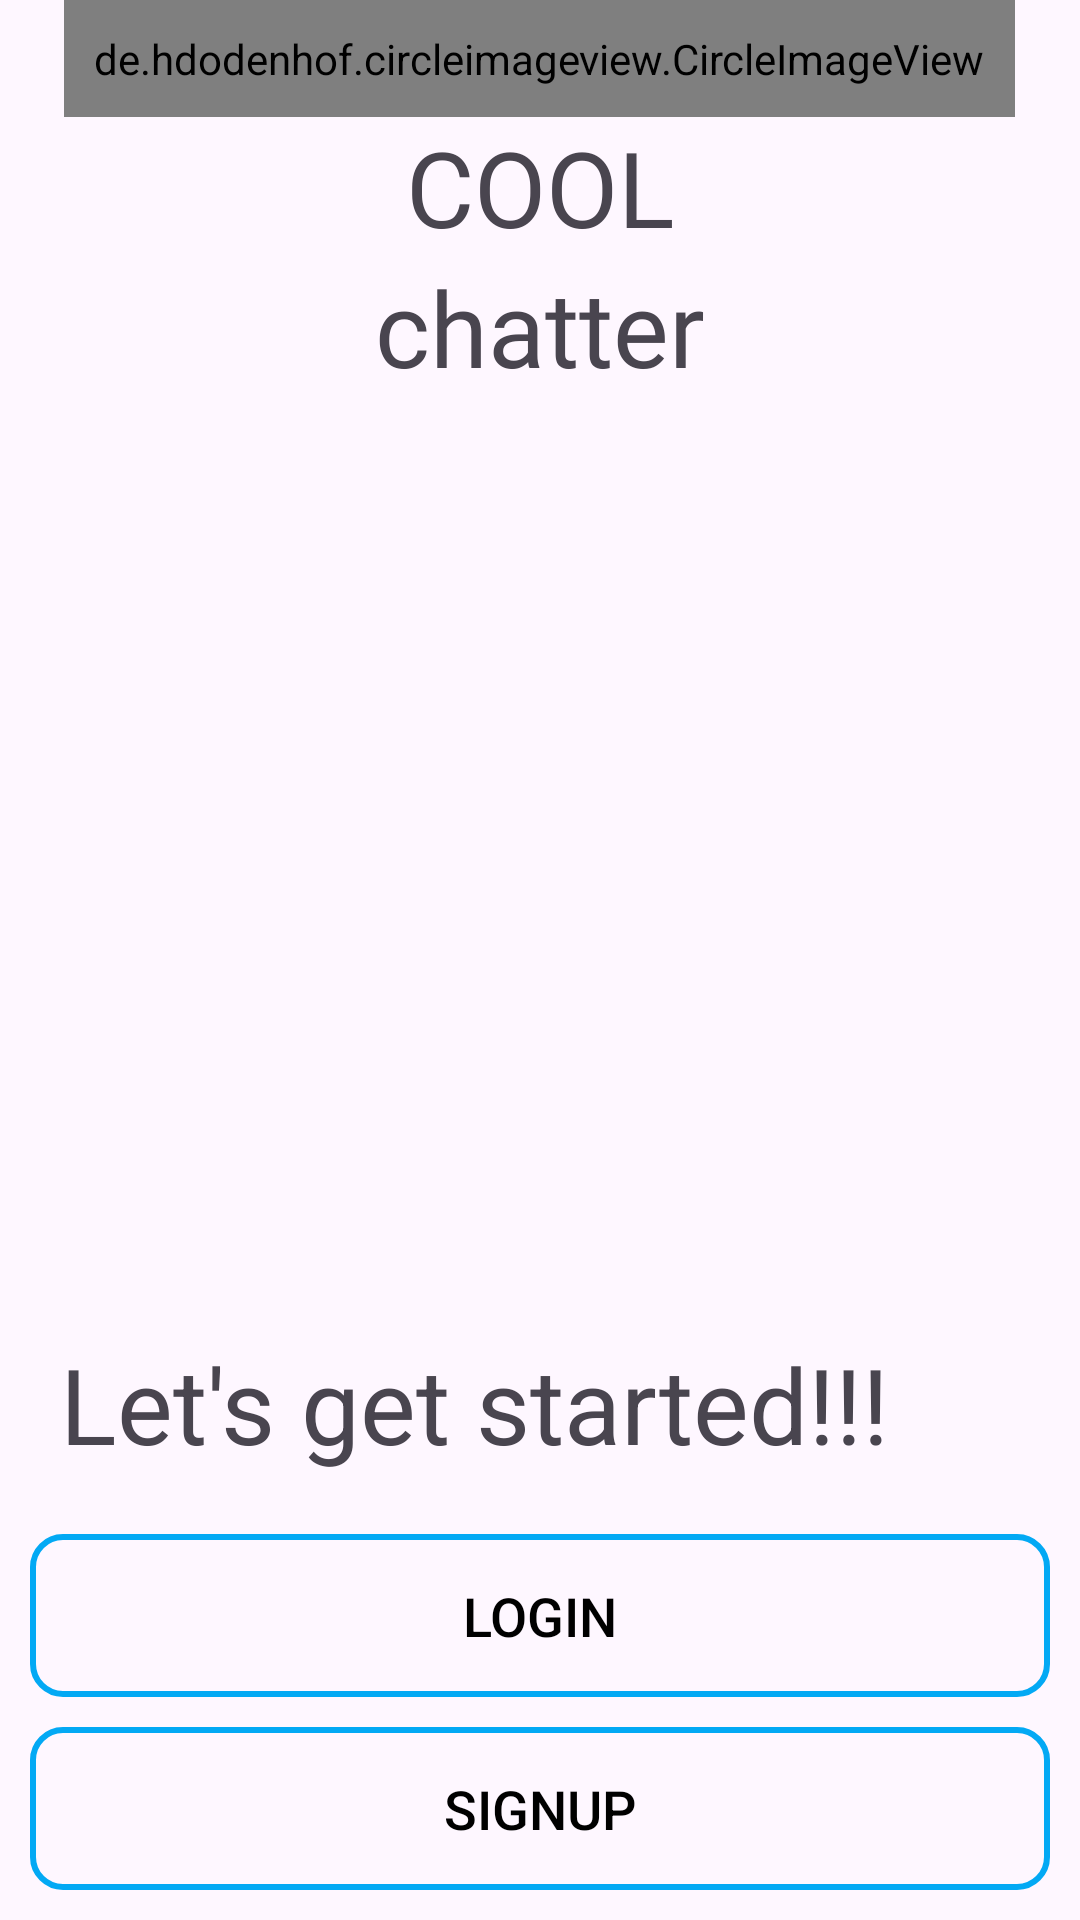

Reconstruct the res/layout file that produces this screen, plus the resources it refers to.
<!-- AndroidManifest.xml: application theme Theme.Material3.Light.NoActionBar -->
<!-- res/layout/activity_main.xml -->
<?xml version="1.0" encoding="utf-8"?>
<androidx.constraintlayout.widget.ConstraintLayout xmlns:android="http://schemas.android.com/apk/res/android"
    xmlns:app="http://schemas.android.com/apk/res-auto"
    xmlns:tools="http://schemas.android.com/tools"
    android:layout_width="match_parent"
    android:layout_height="match_parent"
    tools:context=".ui.main.MainActivity">

    <LinearLayout
        android:layout_width="match_parent"
        android:layout_height="wrap_content"
        android:gravity="center"
        android:orientation="vertical"
        app:layout_constraintEnd_toEndOf="parent"
        app:layout_constraintStart_toStartOf="parent"
        app:layout_constraintTop_toTopOf="parent">

        <de.hdodenhof.circleimageview.CircleImageView
            android:layout_width="wrap_content"
            android:layout_height="wrap_content"
            android:layout_gravity="center"
            android:padding="10sp"
            android:src="@drawable/ic_sunglasses_smiley_face"
            app:civ_circle_background_color="@color/progress_color" />

        <TextView
            android:id="@+id/app_name"
            android:layout_width="match_parent"
            android:layout_height="wrap_content"
            android:fontFamily="@font/butcherman"
            android:gravity="center"
            android:text="@string/cool"
            android:textSize="35sp" />

        <TextView
            android:id="@+id/app_name_2"
            android:layout_width="match_parent"
            android:layout_height="wrap_content"
            android:fontFamily="@font/butcherman"
            android:gravity="center"
            android:text="@string/chatter"
            android:textSize="35sp" />
    </LinearLayout>

    <LinearLayout
        android:id="@+id/linearLayout"
        android:layout_width="match_parent"
        android:layout_height="wrap_content"
        android:orientation="vertical"
        app:layout_constraintBottom_toBottomOf="parent"
        app:layout_constraintEnd_toEndOf="parent"
        app:layout_constraintStart_toStartOf="parent">

        <TextView
            android:layout_width="match_parent"
            android:layout_height="wrap_content"
            android:layout_margin="20sp"
            android:text="@string/let_s_get_started"
            android:textSize="35sp" />

        <Button
            android:id="@+id/login_btn"
            android:layout_width="match_parent"
            android:layout_height="wrap_content"
            android:layout_marginStart="@dimen/start_margin_ten_dp"
            android:layout_marginEnd="@dimen/end_margin_ten_dp"
            android:layout_marginBottom="@dimen/start_margin_ten_dp"
            android:background="@drawable/background_btn_shape"
            android:padding="@dimen/padding_15dp"
            android:text="@string/login"
            android:textColor="@color/black"
            android:textSize="@dimen/login_text_size" />

        <Button
            android:id="@+id/signup_btn"
            android:layout_width="match_parent"
            android:layout_height="wrap_content"
            android:layout_marginStart="@dimen/start_margin_ten_dp"
            android:layout_marginEnd="@dimen/end_margin_ten_dp"
            android:layout_marginBottom="@dimen/start_margin_ten_dp"
            android:background="@drawable/background_btn_shape"
            android:padding="@dimen/padding_15dp"
            android:text="@string/signup"
            android:textColor="@color/black"
            android:textSize="@dimen/login_text_size" />
    </LinearLayout>


</androidx.constraintlayout.widget.ConstraintLayout>
<!-- resources referenced by this layout -->
<resources>
  <color name="black">#FF000000</color>
  <color name="progress_color">#03A9F4</color>
  <dimen name="end_margin_ten_dp">10dp</dimen>
  <dimen name="login_text_size">18sp</dimen>
  <dimen name="padding_15dp">15dp</dimen>
  <dimen name="start_margin_ten_dp">10dp</dimen>
  <!-- drawable background_btn_shape (drawable) -->
  <?xml version="1.0" encoding="utf-8"?>
  <shape xmlns:android="http://schemas.android.com/apk/res/android">
  <corners
      android:radius="10sp" />
      <stroke
          android:width="2sp"
          android:color="@color/progress_color" />
      <gradient/>
  </shape>
  <!-- drawable ic_sunglasses_smiley_face: vector/xml drawable (drawable, 6088 chars, omitted) -->
  <string name="chatter">chatter</string>
  <string name="cool">COOL</string>
  <string name="let_s_get_started">Let\'s get started\!\!\!</string>
  <string name="login">Login</string>
  <string name="signup">SignUp</string>
</resources>
